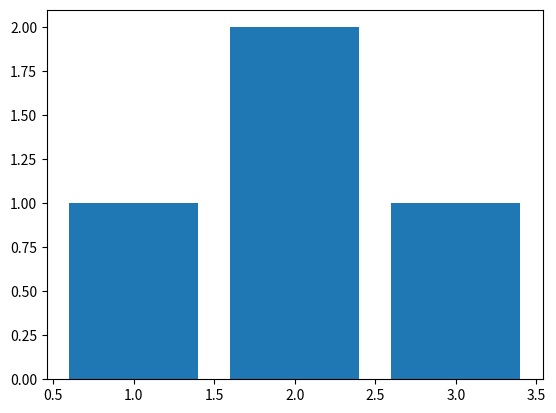

Python code for this plot:
from typing import List
import matplotlib.pyplot as plt

class Solution:
    def maxArea(self, height: List[int]) -> int:
        left = 0
        right = len(height) - 1
        max_area = right* min(height[left], height[right])
        while left < right:
            if height[left] < height[right]:
                left += 1
            else:
                right -= 1
            max_area = max(max_area, (right-left)*min(height[left], height[right]))
        return max_area

S = Solution()

height = [1,2,1]
print(S.maxArea(height))

plt.bar(range(1,len(height)+1), height)
plt.show()